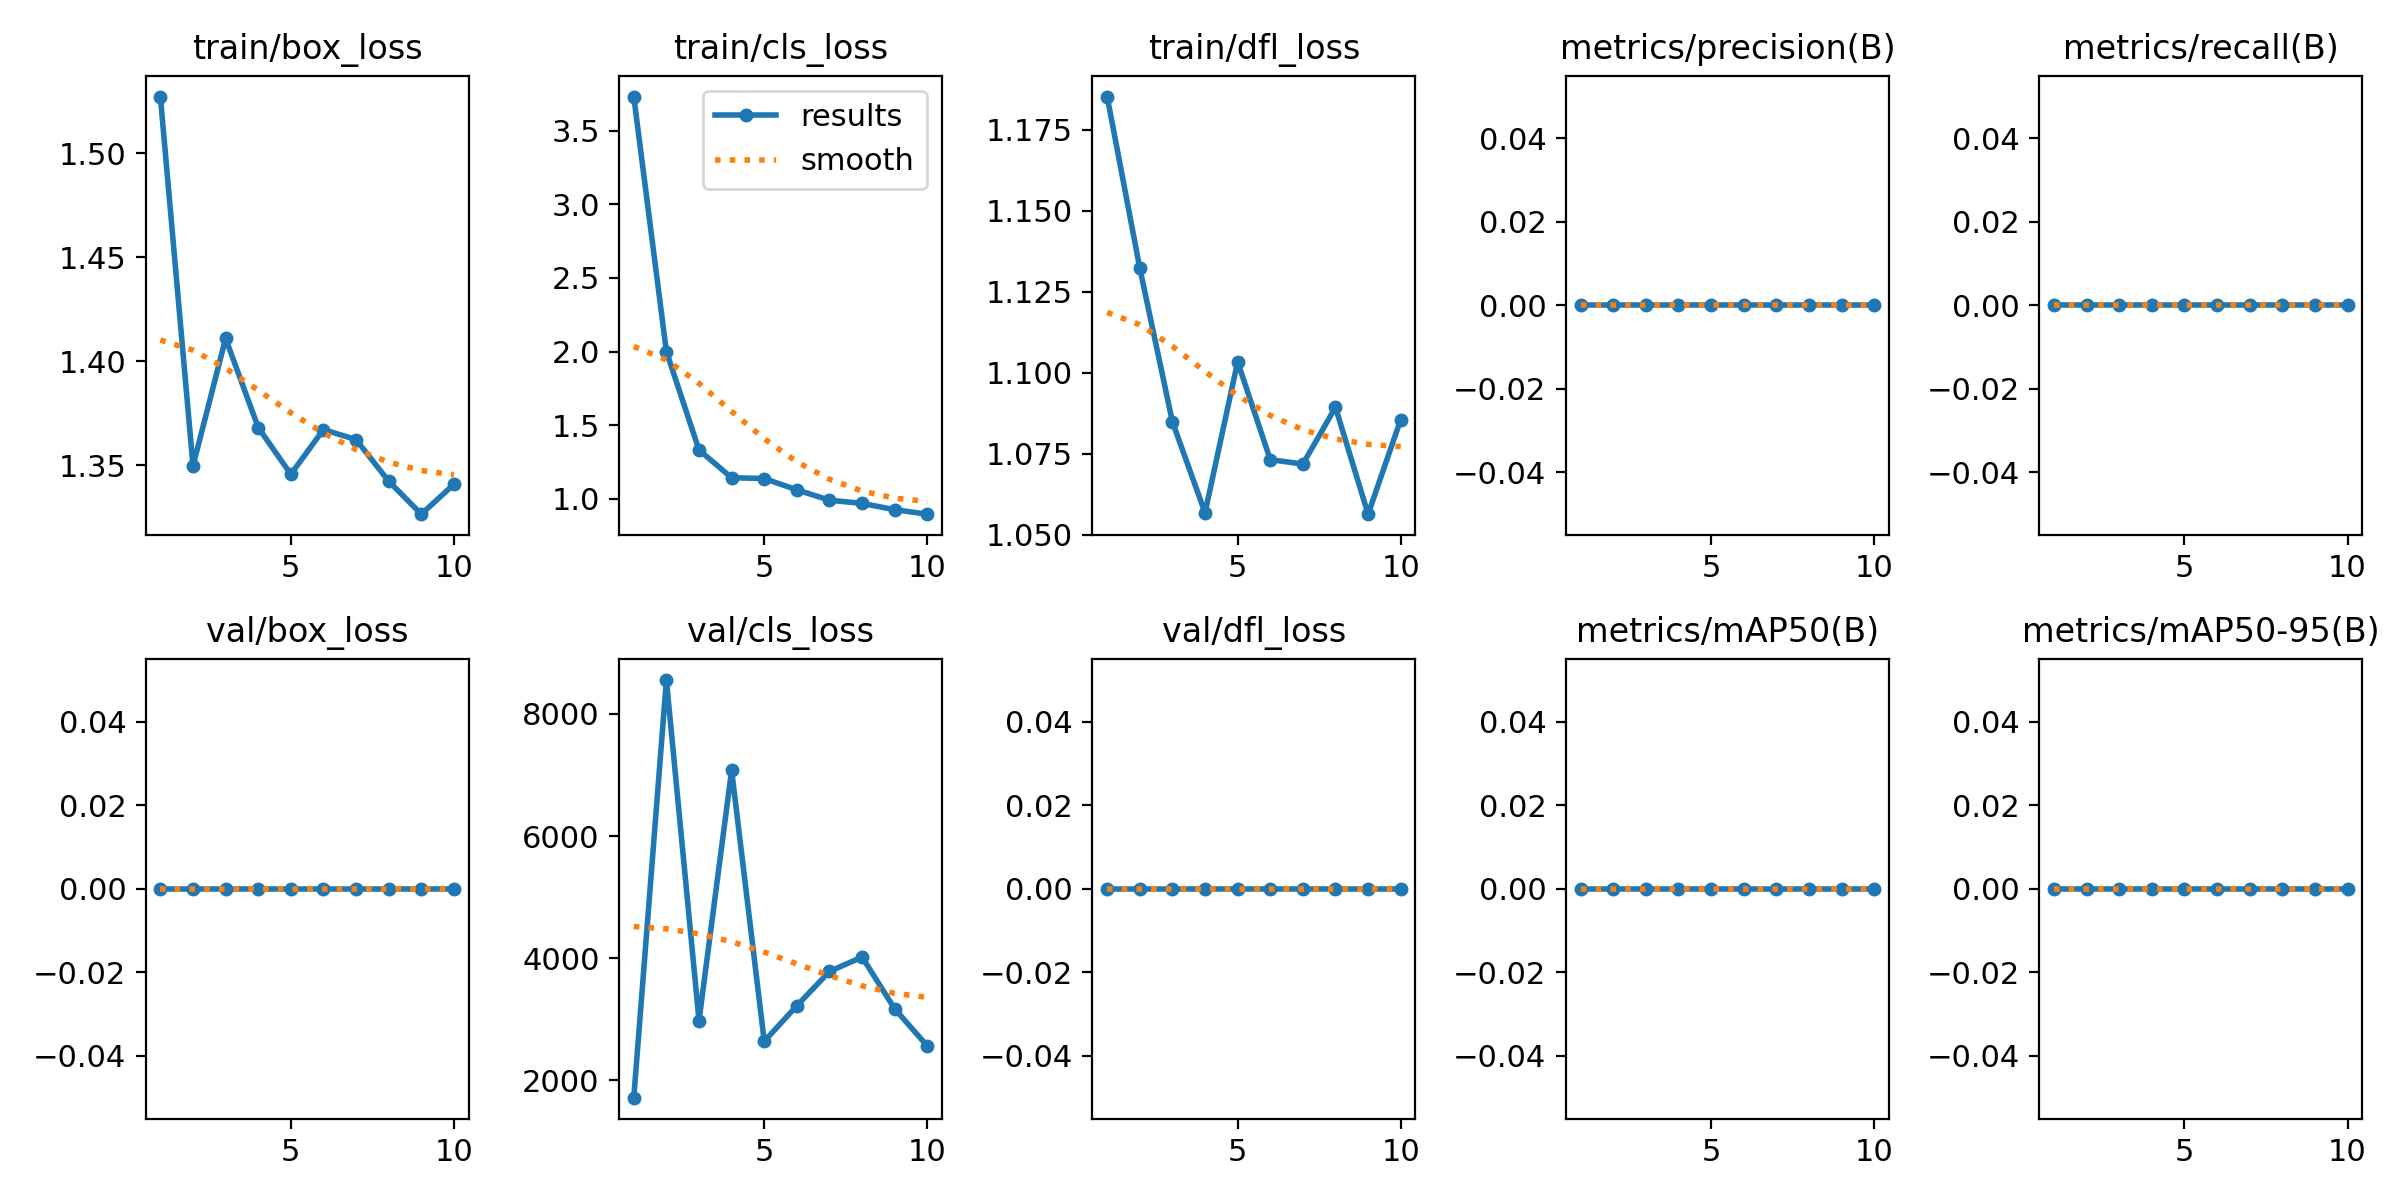

The file beside this chart, header and first rows:
epoch, time, train/box_loss, train/cls_loss, train/dfl_loss, metrics/precision(B), metrics/recall(B), metrics/mAP50(B), metrics/mAP50-95(B), val/box_loss, val/cls_loss, val/dfl_loss, lr/pg0, lr/pg1, lr/pg2
1, 32.76, 1.527, 3.731, 1.185, 0, 0, 0, 0, 0, 1717, 0, 6e-05, 6e-05, 6e-05
2, 67.21, 1.35, 2, 1.132, 0, 0, 0, 0, 0, 8555, 0, 0.0001171, 0.0001171, 0.0001171
3, 101.4, 1.411, 1.332, 1.085, 0, 0, 0, 0, 0, 2980, 0, 0.0001604, 0.0001604, 0.0001604
4, 135.7, 1.368, 1.143, 1.057, 0, 0, 0, 0, 0, 7078, 0, 0.0001898, 0.0001898, 0.0001898
5, 169.3, 1.346, 1.138, 1.103, 0, 0, 0, 0, 0, 2639, 0, 0.0002054, 0.0002054, 0.0002054
6, 202.5, 1.367, 1.061, 1.073, 0, 0, 0, 0, 0, 3223, 0, 0.000207, 0.000207, 0.000207
7, 235.4, 1.362, 0.9908, 1.072, 0, 0, 0, 0, 0, 3783, 0, 0.0001949, 0.0001949, 0.0001949
8, 269.1, 1.342, 0.969, 1.089, 0, 0, 0, 0, 0, 4020, 0, 0.0001689, 0.0001689, 0.0001689
9, 302.5, 1.326, 0.9265, 1.056, 0, 0, 0, 0, 0, 3170, 0, 0.000129, 0.000129, 0.000129
10, 335.7, 1.341, 0.8959, 1.086, 0, 0, 0, 0, 0, 2563, 0, 7.521e-05, 7.521e-05, 7.521e-05
